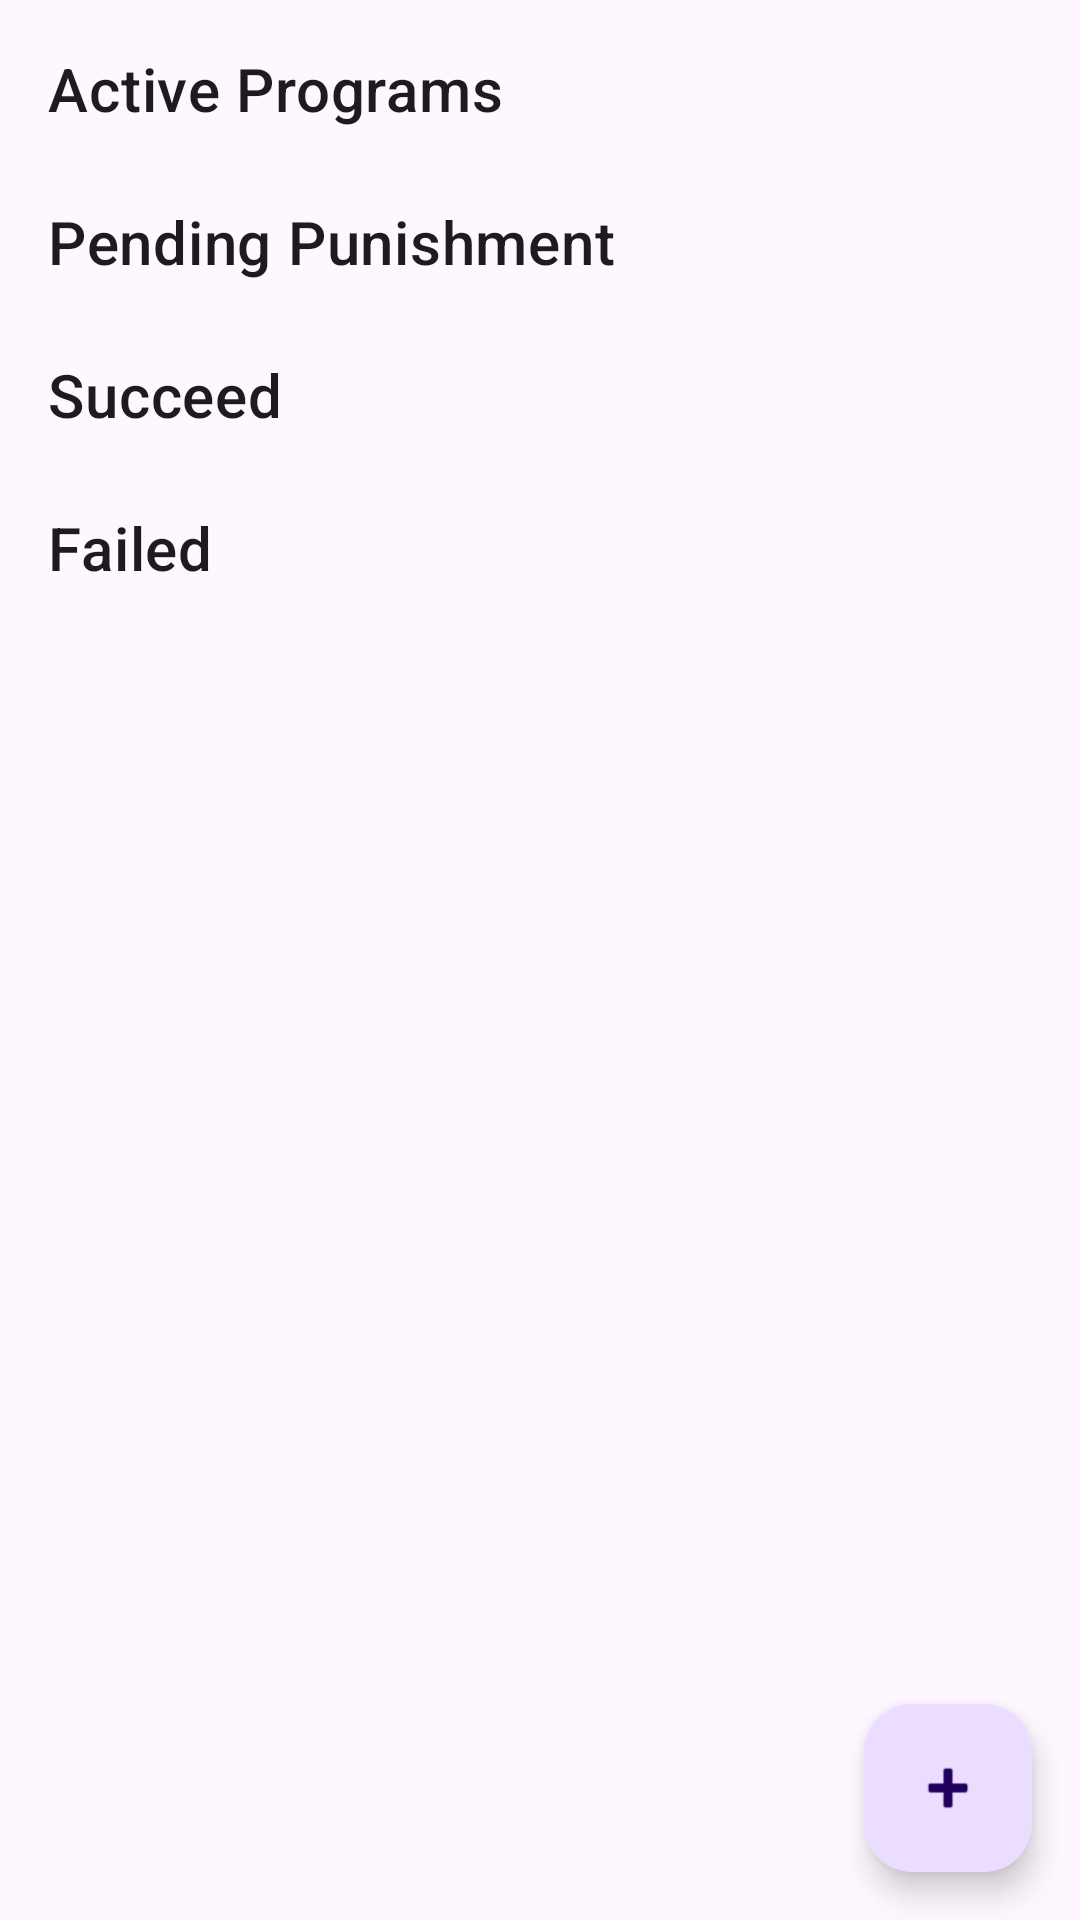

Reconstruct the res/layout file that produces this screen, plus the resources it refers to.
<!-- AndroidManifest.xml: application theme Theme.TaskAndConsequence -->
<!-- res/layout/fragment_programs.xml -->
<?xml version="1.0" encoding="utf-8"?>
<layout xmlns:android="http://schemas.android.com/apk/res/android"
    xmlns:app="http://schemas.android.com/apk/res-auto"
    xmlns:tools="http://schemas.android.com/tools">

    <androidx.coordinatorlayout.widget.CoordinatorLayout
        android:layout_width="match_parent"
        android:layout_height="match_parent">

        <androidx.core.widget.NestedScrollView
            android:layout_width="match_parent"
            android:layout_height="match_parent"
            android:fillViewport="true">

            <LinearLayout
                android:layout_width="match_parent"
                android:layout_height="wrap_content"
                android:orientation="vertical"
                android:padding="16dp">

                
                <TextView
                    android:id="@+id/textActivePrograms"
                    android:layout_width="wrap_content"
                    android:layout_height="wrap_content"
                    android:text="Active Programs"
                    android:textAppearance="?attr/textAppearanceHeadline6"
                    android:layout_marginBottom="8dp"/>
                <androidx.recyclerview.widget.RecyclerView
                    android:id="@+id/rvActivePrograms"
                    android:layout_width="match_parent"
                    android:layout_height="wrap_content"
                    tools:listitem="@layout/item_program"
                    tools:itemCount="2"
                    />

                
                <TextView
                    android:id="@+id/textPendingPunishmentPrograms"
                    android:layout_width="wrap_content"
                    android:layout_height="wrap_content"
                    android:text="Pending Punishment"
                    android:textAppearance="?attr/textAppearanceHeadline6"
                    android:layout_marginTop="16dp"
                    android:layout_marginBottom="8dp"/>
                <androidx.recyclerview.widget.RecyclerView
                    android:id="@+id/rvPendingPunishmentPrograms"
                    android:layout_width="match_parent"
                    android:layout_height="wrap_content"
                    tools:listitem="@layout/item_program"
                    tools:itemCount="2"/>

                
                <TextView
                    android:id="@+id/textSucceedPrograms"
                    android:layout_width="wrap_content"
                    android:layout_height="wrap_content"
                    android:text="Succeed"
                    android:textAppearance="?attr/textAppearanceHeadline6"
                    android:layout_marginTop="16dp"
                    android:layout_marginBottom="8dp"/>
                <androidx.recyclerview.widget.RecyclerView
                    android:id="@+id/rvSucceedPrograms"
                    android:layout_width="match_parent"
                    android:layout_height="wrap_content"
                    tools:listitem="@layout/item_program"
                    tools:itemCount="2"

                    />

                
                <TextView
                    android:id="@+id/textFailedPrograms"
                    android:layout_width="wrap_content"
                    android:layout_height="wrap_content"
                    android:text="Failed"
                    android:textAppearance="?attr/textAppearanceHeadline6"
                    android:layout_marginTop="16dp"
                    android:layout_marginBottom="8dp"/>
                <androidx.recyclerview.widget.RecyclerView
                    android:id="@+id/rvFailedPrograms"
                    android:layout_width="match_parent"
                    android:layout_height="wrap_content"
                    tools:listitem="@layout/item_program"
                    tools:itemCount="2"

                    />
            </LinearLayout>
        </androidx.core.widget.NestedScrollView>

        <com.google.android.material.floatingactionbutton.FloatingActionButton
            android:id="@+id/fabAddProgram"
            android:layout_width="wrap_content"
            android:layout_height="wrap_content"
            android:layout_gravity="bottom|end"
            android:layout_margin="16dp"
            app:srcCompat="@android:drawable/ic_input_add"
            android:contentDescription="@string/add_program" />

    </androidx.coordinatorlayout.widget.CoordinatorLayout>
</layout>
<!-- res/layout/item_program.xml (included above) -->
<?xml version="1.0" encoding="utf-8"?>
<layout xmlns:android="http://schemas.android.com/apk/res/android"
    xmlns:app="http://schemas.android.com/apk/res-auto"
    xmlns:tools="http://schemas.android.com/tools">

    <com.google.android.material.card.MaterialCardView
        android:layout_width="match_parent"
        android:layout_height="wrap_content"
        android:layout_margin="8dp"
        app:cardElevation="6dp"
        app:cardCornerRadius="16dp">

        <LinearLayout
            android:id="@+id/item_program_layout"
            android:layout_width="match_parent"
            android:layout_height="wrap_content"
            android:orientation="vertical"
            android:padding="20dp"
            android:background="?attr/colorSurface">

            <TextView
                android:id="@+id/tvProgramName"
                android:layout_width="match_parent"
                android:layout_height="wrap_content"
                android:textSize="20sp"
                android:textStyle="bold"
                android:textColor="?attr/colorOnSurface"
                tools:text="Program Name" />

            <TextView
                android:id="@+id/tvFrequency"
                android:layout_width="match_parent"
                android:layout_height="wrap_content"
                android:textSize="16sp"
                android:layout_marginTop="8dp"
                android:textColor="?attr/colorOnSurfaceVariant"
                tools:text="Frequency: Weekly" />

            <TextView
                android:id="@+id/tvStartDate"
                android:layout_width="match_parent"
                android:layout_height="wrap_content"
                android:textSize="16sp"
                android:textColor="?attr/colorOnSurfaceVariant"
                tools:text="Start Date: Jan 01, 2023" />

            <LinearLayout
                android:layout_width="match_parent"
                android:layout_height="wrap_content"
                android:orientation="horizontal"
                android:layout_marginTop="10dp"
                android:gravity="center_vertical">

                <TextView
                    android:id="@+id/tvNumberOfPeriods"
                    android:layout_width="0dp"
                    android:layout_height="wrap_content"
                    android:layout_weight="1"
                    android:textSize="16sp"
                    android:textColor="?attr/colorOnSurfaceVariant"
                    tools:text="Periods: 5" />

                <TextView
                    android:id="@+id/tvTaskCount"
                    android:layout_width="0dp"
                    android:layout_height="wrap_content"
                    android:layout_weight="1"
                    android:textSize="16sp"
                    android:textColor="?attr/colorOnSurfaceVariant"
                    tools:text="Tasks: 10" />

                <TextView
                    android:id="@+id/tvRewardPoints"
                    android:layout_width="0dp"
                    android:layout_height="wrap_content"
                    android:layout_weight="1"
                    android:textSize="16sp"
                    android:textColor="?attr/colorOnSurfaceVariant"
                    tools:text="Rewards: 50" />
            </LinearLayout>

        </LinearLayout>
    </com.google.android.material.card.MaterialCardView>
</layout>
<!-- resources referenced by this layout -->
<resources>
  <string name="add_program">Add Program</string>
  <style name="Theme.TaskAndConsequence" parent="Theme.Material3.DayNight.NoActionBar">
          
          <item name="colorPrimary">@color/your_primary_color</item>
          <item name="colorPrimaryVariant">@color/your_primary_dark_color</item>
          <item name="colorOnPrimary">@color/your_on_primary_color</item>
  
          
          <item name="colorSecondary">@color/your_secondary_color</item>
          <item name="colorSecondaryVariant">@color/your_secondary_dark_color</item>
          <item name="colorOnSecondary">@color/your_on_secondary_color</item>
          <item name="colorError">@color/your_error_color</item>
  
          
          <item name="android:statusBarColor">@color/your_primary_dark_color</item>
  
  
          
      </style>
  <color name="your_primary_color">#1565C0</color>
  <color name="your_primary_dark_color">#0D47A1</color>
  <color name="your_on_primary_color">#FFFFFF</color>
  <color name="your_secondary_color">#66BB6A</color>
  <color name="your_secondary_dark_color">#388E3C</color>
  <color name="your_on_secondary_color">#FFFFFF</color>
  <color name="your_error_color">#CA524B</color>
</resources>
